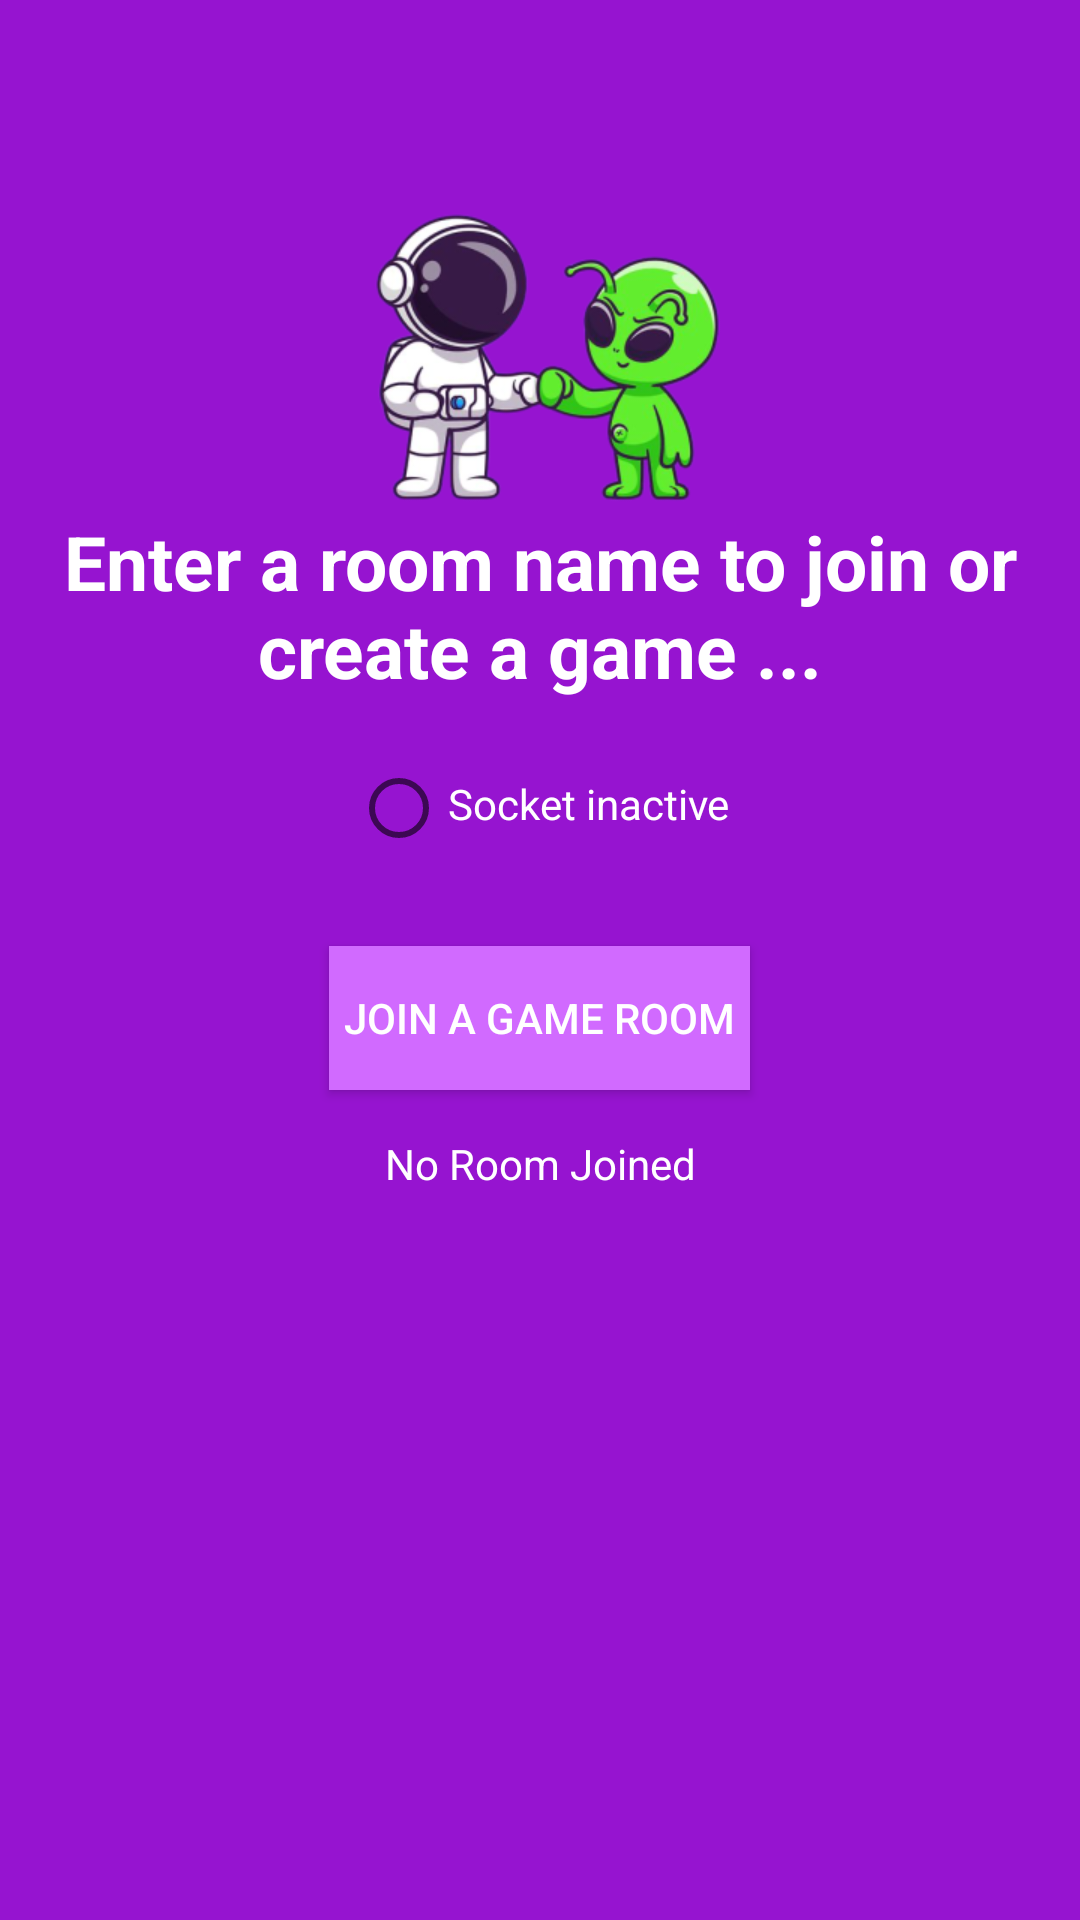

This screen was rendered from an Android layout file. Write that file and the resources it references.
<!-- AndroidManifest.xml: application theme Theme.SpaceDIM -->
<!-- res/layout/activity_waiting.xml -->
<LinearLayout xmlns:android="http://schemas.android.com/apk/res/android"
    xmlns:app="http://schemas.android.com/apk/res-auto"
    xmlns:tools="http://schemas.android.com/tools"
    android:layout_width="match_parent"
    android:layout_height="match_parent"
    android:paddingLeft="16dp"
    android:paddingRight="16dp"
    android:orientation="vertical"
    android:background="@color/purple_lessdark">


    <ImageView
        android:id="@+id/imageView3"
        android:layout_width="match_parent"
        android:layout_height="wrap_content"
        app:srcCompat="@mipmap/spaceteam_foreground" />

    <TextView
        android:id="@+id/titleWaiting"
        android:layout_width="match_parent"
        android:layout_height="wrap_content"
        android:text="@string/titleWaiting"
        android:textSize="25sp"
        android:gravity="center_horizontal"
        android:textColor="@color/white"
        android:textStyle="bold"
        android:layout_marginTop="-70dp"/>

    <LinearLayout
        android:layout_width="match_parent"
        android:layout_height="wrap_content"
        android:layout_marginTop="20dp"
        android:orientation="horizontal"
        android:gravity="center_horizontal">


        <ImageView
            android:id="@+id/imageView2"
            android:layout_width="wrap_content"
            android:layout_height="wrap_content"
            app:srcCompat="?android:attr/listChoiceIndicatorSingle" />

        <TextView
            android:id="@+id/textWaiting"
            android:layout_width="wrap_content"
            android:layout_height="match_parent"
            android:gravity="center_horizontal"
            android:paddingTop="5dp"
            android:text="@string/socketWaiting"
            android:textColor="@color/white" />
    </LinearLayout>


    <Button
            android:id="@+id/startButtonWaiting"
            android:layout_width="wrap_content"
            android:layout_height="wrap_content"
            android:background="@color/purple_lesslight"
            android:text="@string/joingameWaiting"
            android:layout_marginTop="30dp"
            android:textColor="@android:color/white"
            android:layout_gravity="center"
            android:padding="5dp"/>

    <TextView
        android:id="@+id/emptyWaiting"
        android:layout_width="match_parent"
        android:layout_height="wrap_content"
        android:gravity="center_horizontal"
        android:layout_marginTop="15dp"
        android:text="@string/noroomWaiting"
        android:textColor="@color/white"/>

    <android.support.v7.widget.RecyclerView
        android:layout_width="match_parent"
        android:layout_height="match_parent"
        android:layout_marginTop="40dp"
        android:layout_marginBottom="20dp"/>


</LinearLayout>
<!-- resources referenced by this layout -->
<resources>
  <color name="purple_lessdark">#9614d0</color>
  <color name="purple_lesslight">#d16aff</color>
  <color name="white">#FFFFFFFF</color>
  <!-- mipmap spaceteam_foreground: png bitmap (mipmap-xhdpi, 74607 bytes) -->
  <string name="joingameWaiting">JOIN A GAME ROOM</string>
  <string name="noroomWaiting">No Room Joined</string>
  <string name="socketWaiting">Socket inactive</string>
  <string name="titleWaiting">Enter a room name to join or create a game ...</string>
  <style name="Theme.SpaceDIM" parent="Theme.AppCompat.Light.DarkActionBar">
          
          <item name="colorPrimary">@color/purple_lesslight</item>
          <item name="colorPrimaryDark">@color/purple_lessdark</item>
          <item name="colorAccent">@color/purple_light</item>
          
      </style>
  <color name="purple_light">#bb44f0</color>
</resources>
